Run: headless pygame with SDL's dummy video driver; simulated clock (each Clock.tick advances the game by its frame time, no real sleeping); random seed 0; keys injected as events and as key.get_pressed() state; no mouse input.
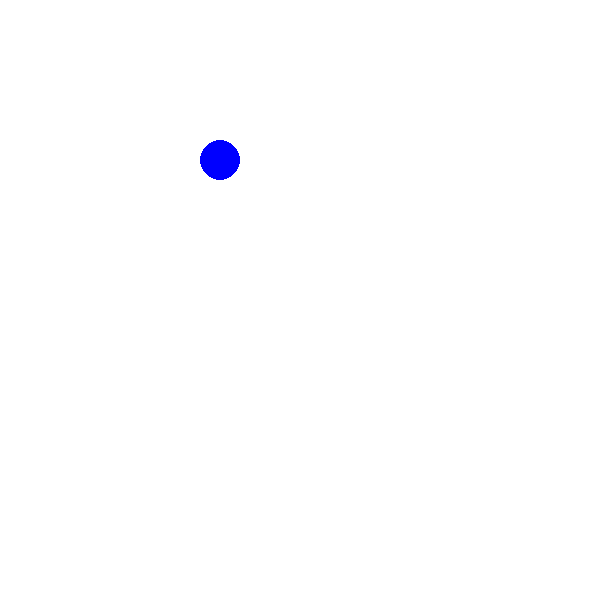
Frame 1 of 4 · flips 1–60 · no input
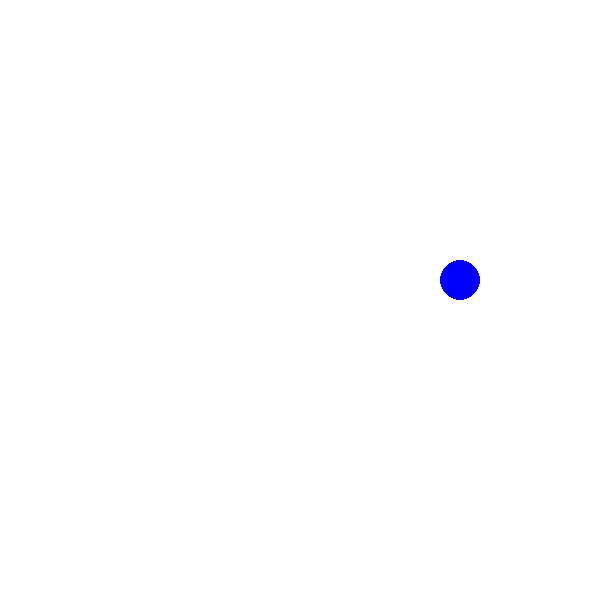
Frame 2 of 4 · flips 61–180 · tapped SPACE, RETURN · held RIGHT (→), D
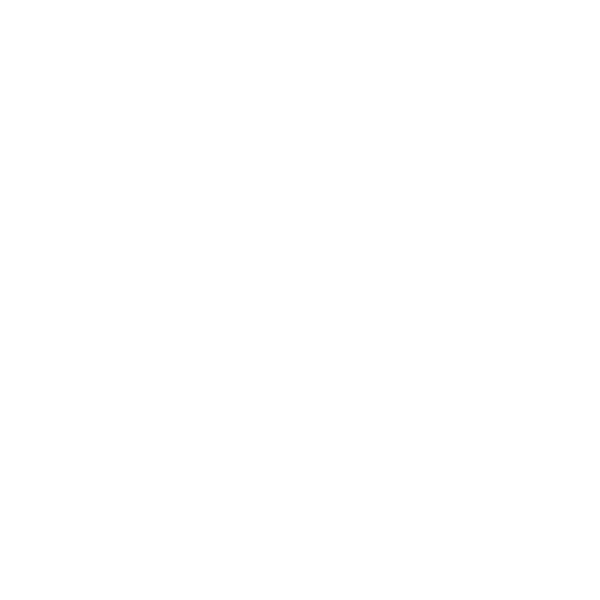
Frame 3 of 4 · flips 181–300 · held DOWN (↓), S
Frame 4 of 4 · flips 301–420 · held LEFT (←), A, UP (↑), W · screen unchanged from frame 3, image omitted

The pygame program that drew these frames:

import pygame
import sys

pygame.init()
screen = pygame.display.set_mode((600, 600))

# Создаем вектор начальной позиции
position = pygame.math.Vector2(100, 100)

# Создаем вектор скорости
velocity = pygame.math.Vector2(2, 1)


# Основной игровой цикл
while True:
    for event in pygame.event.get():
        if event.type == pygame.QUIT:
            pygame.quit()
            sys.exit()

    # Обновляем позицию с учетом скорости
    position += velocity

    # Очищаем экран
    screen.fill((255, 255, 255))

    # Рисуем объект на новой позиции
    pygame.draw.circle(screen, (0, 0, 255),
                       (int(position.x), int(position.y)), 20)

    # Обновляем экран
    pygame.display.flip()

    # Задержка, чтобы не слишком быстро двигалось
    pygame.time.Clock().tick(60)
